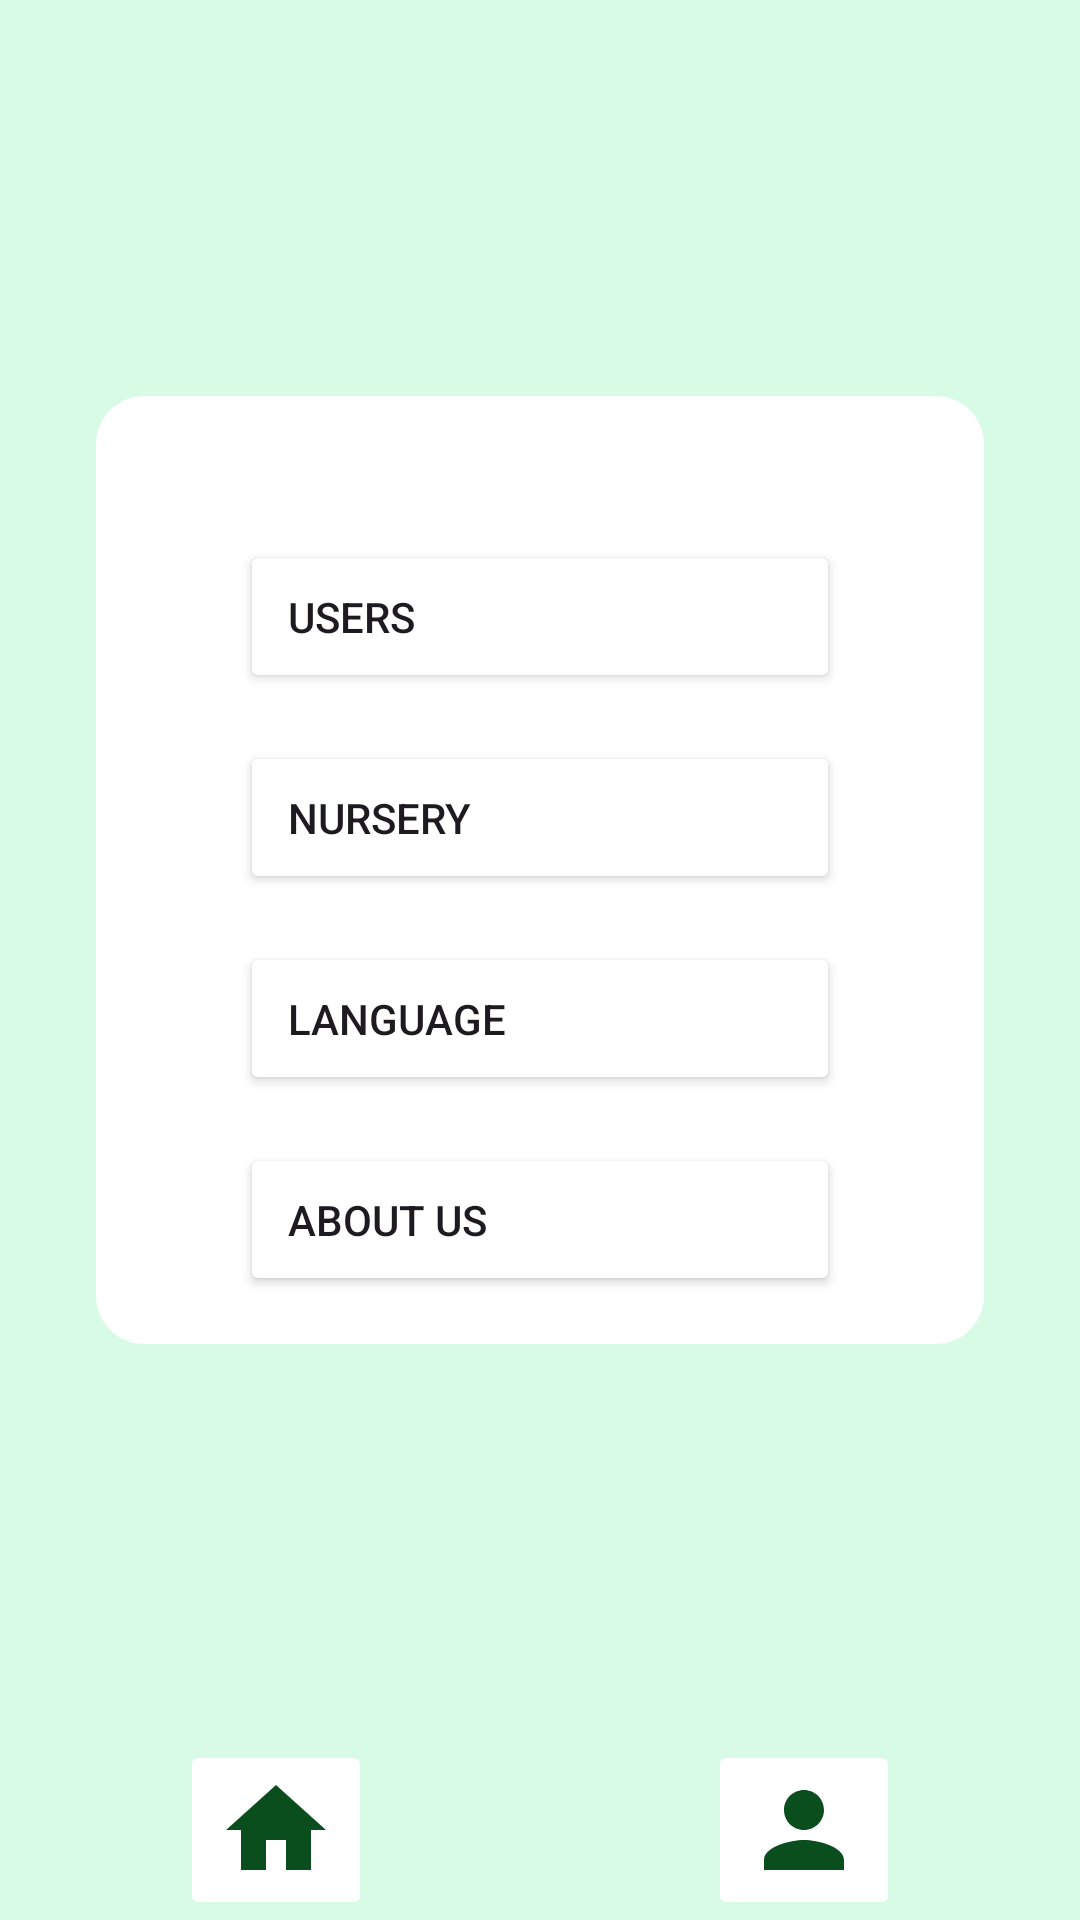

This screen was rendered from an Android layout file. Write that file and the resources it references.
<!-- AndroidManifest.xml: application theme Theme.MyPlants -->
<!-- res/layout/fragment_user.xml -->
<?xml version="1.0" encoding="utf-8"?>
<layout xmlns:android="http://schemas.android.com/apk/res/android"
    xmlns:app="http://schemas.android.com/apk/res-auto"
    xmlns:tools="http://schemas.android.com/tools">

<androidx.constraintlayout.widget.ConstraintLayout
    android:layout_width="match_parent"
    android:background="@color/background"
    android:layout_height="match_parent"
    tools:context=".ui.users_navbar.UserFragment">

    <androidx.constraintlayout.widget.ConstraintLayout
        android:layout_width="0dp"
        android:layout_height="wrap_content"
        android:background="@drawable/styles_detail_plant_boxes"
        android:padding="16dp"
        android:layout_margin="32dp"
        app:layout_constraintBottom_toTopOf="@+id/relativeLayout3"
        app:layout_constraintEnd_toEndOf="parent"
        app:layout_constraintStart_toStartOf="parent"
        app:layout_constraintTop_toTopOf="parent">


        <LinearLayout
            android:layout_width="0dp"
            android:layout_height="wrap_content"
            android:layout_margin="16dp"
            app:layout_constraintEnd_toEndOf="parent"
            app:layout_constraintStart_toStartOf="parent"
            app:layout_constraintTop_toTopOf="parent">

            <androidx.constraintlayout.widget.ConstraintLayout
                android:layout_width="match_parent"
                android:layout_height="match_parent">

                <androidx.appcompat.widget.AppCompatButton
                    android:id="@+id/user_button"
                    android:layout_width="0dp"
                    android:textAlignment="textStart"
                    android:backgroundTint="@color/white"
                    android:layout_height="wrap_content"
                    android:layout_margin="16dp"
                    android:padding="16dp"
                    android:text="Users"
                    app:layout_constraintEnd_toEndOf="parent"
                    app:layout_constraintStart_toStartOf="parent"
                    app:layout_constraintTop_toTopOf="parent" />

                <androidx.appcompat.widget.AppCompatButton
                    android:id="@+id/nursery_button"
                    android:layout_width="0dp"
                    android:layout_height="wrap_content"
                    android:layout_margin="16dp"
                    android:padding="16dp"
                    android:textAlignment="textStart"
                    android:backgroundTint="@color/white"
                    android:text="Nursery"
                    app:layout_constraintEnd_toEndOf="parent"
                    app:layout_constraintStart_toStartOf="parent"
                    app:layout_constraintTop_toBottomOf="@+id/user_button" />


                <androidx.appcompat.widget.AppCompatButton
                    android:id="@+id/language_button"
                    android:layout_width="0dp"
                    android:layout_height="wrap_content"
                    android:layout_margin="16dp"
                    android:padding="16dp"
                    android:text="Language"
                    android:textAlignment="textStart"
                    android:backgroundTint="@color/white"
                    app:layout_constraintEnd_toEndOf="parent"
                    app:layout_constraintStart_toStartOf="parent"
                    app:layout_constraintTop_toBottomOf="@+id/nursery_button" />

                <androidx.appcompat.widget.AppCompatButton
                    android:id="@+id/About_button"
                    android:layout_width="0dp"
                    android:layout_height="wrap_content"
                    android:layout_margin="16dp"
                    android:padding="16dp"
                    android:backgroundTint="@color/white"
                    android:text="About us"
                    android:textAlignment="textStart"
                    app:layout_constraintEnd_toEndOf="parent"
                    app:layout_constraintStart_toStartOf="parent"
                    app:layout_constraintTop_toBottomOf="@+id/language_button" />

            </androidx.constraintlayout.widget.ConstraintLayout>

        </LinearLayout>

    </androidx.constraintlayout.widget.ConstraintLayout>

    <RelativeLayout
        android:id="@+id/relativeLayout3"
        android:layout_width="match_parent"
        android:layout_height="60dp"
        android:background="@drawable/styles_nav_bar"
        app:cardElevation="24dp"
        app:layout_constraintBottom_toBottomOf="parent"
        app:layout_constraintEnd_toEndOf="parent"
        app:layout_constraintStart_toStartOf="parent">

        <androidx.constraintlayout.widget.ConstraintLayout
            android:layout_width="match_parent"
            android:layout_height="match_parent">

            <ImageButton
                android:id="@+id/home_button_navbar"
                android:layout_width="64dp"
                android:layout_height="wrap_content"
                android:layout_marginStart="60dp"
                android:backgroundTint="@color/background_navbar"
                android:src="@drawable/baseline_home_24"
                app:layout_constraintStart_toStartOf="parent"
                app:layout_constraintTop_toTopOf="parent" />

            <ImageButton
                android:id="@+id/plants_button_navbar"
                android:layout_width="wrap_content"
                android:layout_height="wrap_content"
                android:layout_marginStart="60dp"
                android:layout_marginEnd="60dp"
                android:backgroundTint="@color/background_navbar"
                android:src="@drawable/baseline_grass_24"
                app:cardCornerRadius="20dp"
                app:layout_constraintEnd_toStartOf="@+id/user_button_navbar"
                app:layout_constraintStart_toEndOf="@+id/home_button_navbar"
                app:layout_constraintTop_toTopOf="@+id/home_button_navbar" />

            <ImageButton
                android:id="@+id/user_button_navbar"
                android:layout_width="64dp"
                android:layout_height="wrap_content"
                android:layout_marginEnd="60dp"
                android:backgroundTint="@color/buttons_navbar"
                android:src="@drawable/baseline_person_24"
                app:layout_constraintEnd_toEndOf="parent"
                app:layout_constraintTop_toTopOf="@+id/plants_button_navbar" />

        </androidx.constraintlayout.widget.ConstraintLayout>
    </RelativeLayout>

</androidx.constraintlayout.widget.ConstraintLayout>
</layout>
<!-- resources referenced by this layout -->
<resources>
  <color name="background">#D7FBE5</color>
  <color name="white">#FFFFFFFF</color>
  <!-- drawable baseline_grass_24 (drawable) -->
  <vector android:height="40dp" android:tint="#0A4E1D"
      android:viewportHeight="24" android:viewportWidth="24"
      android:width="40dp" xmlns:android="http://schemas.android.com/apk/res/android">
      <path android:fillColor="@android:color/white" android:pathData="M12,20H2v-2h5.75l0,0C7.02,15.19 4.81,12.99 2,12.26C2.64,12.1 3.31,12 4,12C8.42,12 12,15.58 12,20zM22,12.26C21.36,12.1 20.69,12 20,12c-2.93,0 -5.48,1.58 -6.88,3.93c0.29,0.66 0.53,1.35 0.67,2.07c0.13,0.65 0.2,1.32 0.2,2h2h6v-2h-5.75C16.98,15.19 19.19,12.99 22,12.26zM15.64,11.02c0.78,-2.09 2.23,-3.84 4.09,-5C15.44,6.16 12,9.67 12,14c0,0.01 0,0.02 0,0.02C12.95,12.75 14.2,11.72 15.64,11.02zM11.42,8.85C10.58,6.66 8.88,4.89 6.7,4C8.14,5.86 9,8.18 9,10.71c0,0.21 -0.03,0.41 -0.04,0.61c0.43,0.24 0.83,0.52 1.22,0.82C10.39,10.96 10.83,9.85 11.42,8.85z"/>
  </vector>
  <!-- drawable baseline_home_24 (drawable) -->
  <vector android:height="40dp" android:tint="#0A4E1D"
      android:viewportHeight="24" android:viewportWidth="24"
      android:width="40dp" xmlns:android="http://schemas.android.com/apk/res/android">
      <path android:fillColor="@android:color/white" android:pathData="M10,20v-6h4v6h5v-8h3L12,3 2,12h3v8z"/>
  </vector>
  <!-- drawable baseline_person_24 (drawable) -->
  <vector android:height="40dp" android:tint="#0A4E1D"
      android:viewportHeight="24" android:viewportWidth="24"
      android:width="40dp" xmlns:android="http://schemas.android.com/apk/res/android">
      <path android:fillColor="@android:color/white" android:pathData="M12,12c2.21,0 4,-1.79 4,-4s-1.79,-4 -4,-4 -4,1.79 -4,4 1.79,4 4,4zM12,14c-2.67,0 -8,1.34 -8,4v2h16v-2c0,-2.66 -5.33,-4 -8,-4z"/>
  </vector>
  <!-- drawable styles_detail_plant_boxes (drawable) -->
  <?xml version="1.0" encoding="utf-8"?>
  <shape xmlns:android="http://schemas.android.com/apk/res/android">
      <solid android:color="@color/white"/>
      <corners
          android:topRightRadius="16dp"
          android:topLeftRadius="16dp"
          android:bottomRightRadius="16sp"
          android:bottomLeftRadius="16sp"
          />
  
  </shape>
  <!-- drawable styles_nav_bar (drawable) -->
  <?xml version="1.0" encoding="utf-8"?>
  <shape xmlns:android="http://schemas.android.com/apk/res/android"
      android:shape="rectangle" >
      <solid android:color="@color/background_navbar" />
      <corners
          android:topRightRadius="32dp"
          android:topLeftRadius="32dp" />
  </shape>
  <style name="Theme.MyPlants" parent="Base.Theme.MyPlants" />
  <style name="Base.Theme.MyPlants" parent="Theme.Material3.DayNight.NoActionBar">
          
          
      </style>
</resources>
